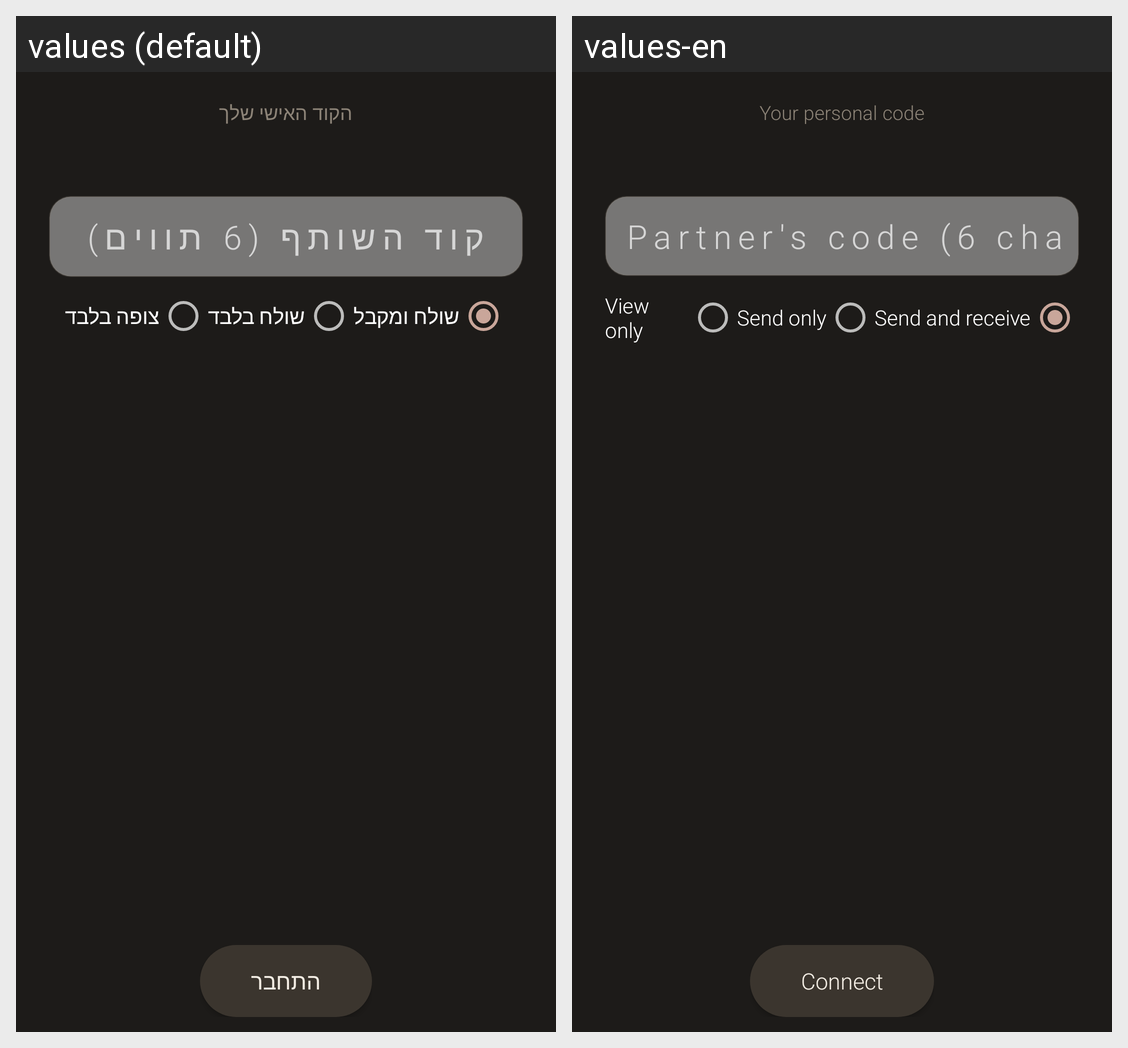

Strings drawn on this Android screen and how each of the app's shown locales translates them:
Android screen res/layout/activity_pairing.xml rendered under 2 locales, left to right: values (default), values-en. Device: Nexus 5 (rendered at 1080×1920; each locale shown at half size, 540×960, under a caption strip naming it); theme Theme.EchoTrace.
Strings drawn on this screen, with the default value and each locale's value (text and hints the layout hard-codes, and strings that could not be matched under every locale, appear in the picture but are not listed):

your_code
  values: הקוד האישי שלך
  values-en: Your personal code

partner_code_hint
  values: קוד השותף (6 תווים)
  values-en: Partner's code (6 characters)

role_both
  values: שולח ומקבל
  values-en: Send and receive

role_sender
  values: שולח בלבד
  values-en: Send only

role_viewer
  values: צופה בלבד
  values-en: View only

connect
  values: התחבר
  values-en: Connect
